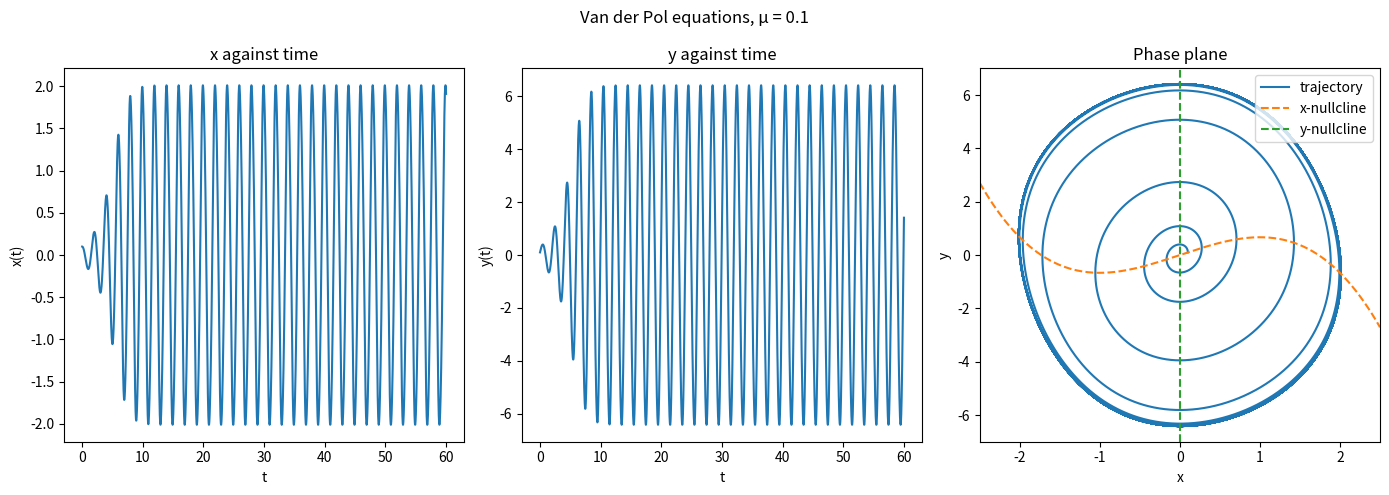
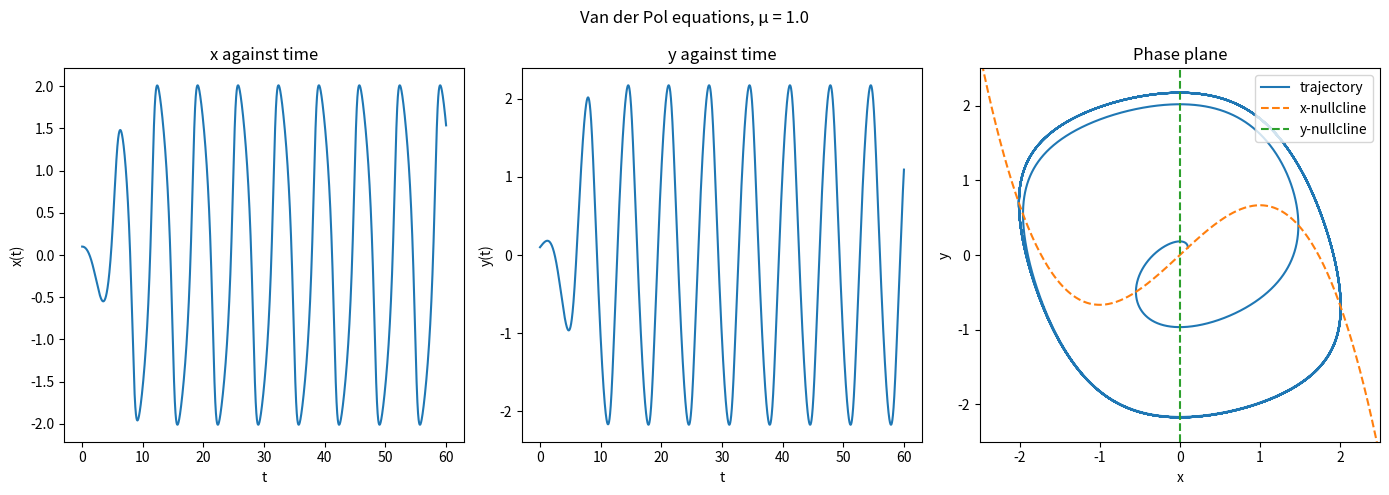
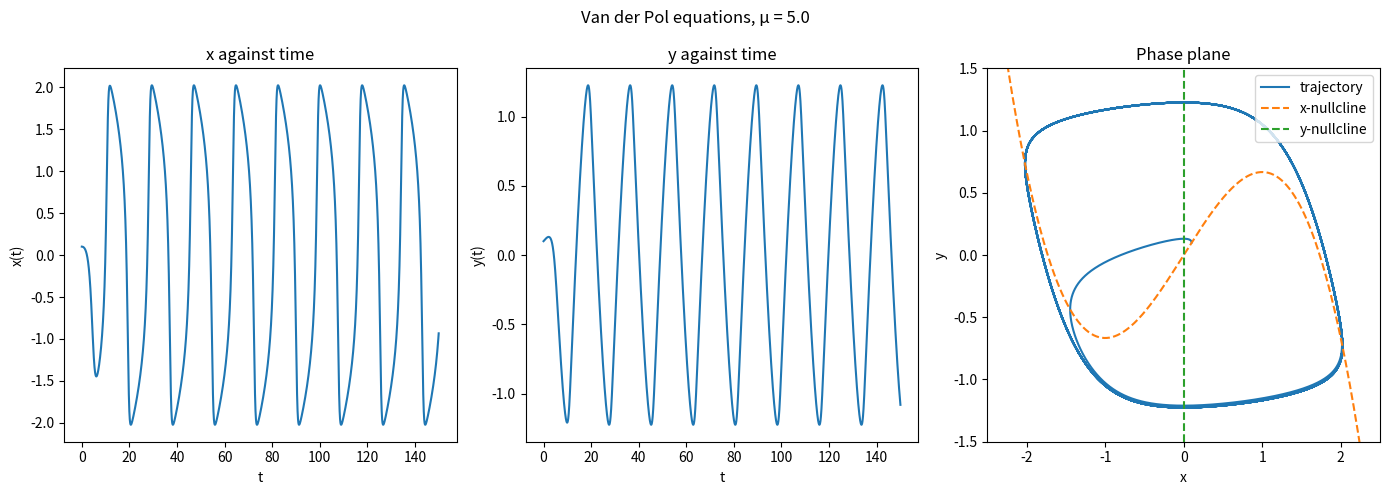
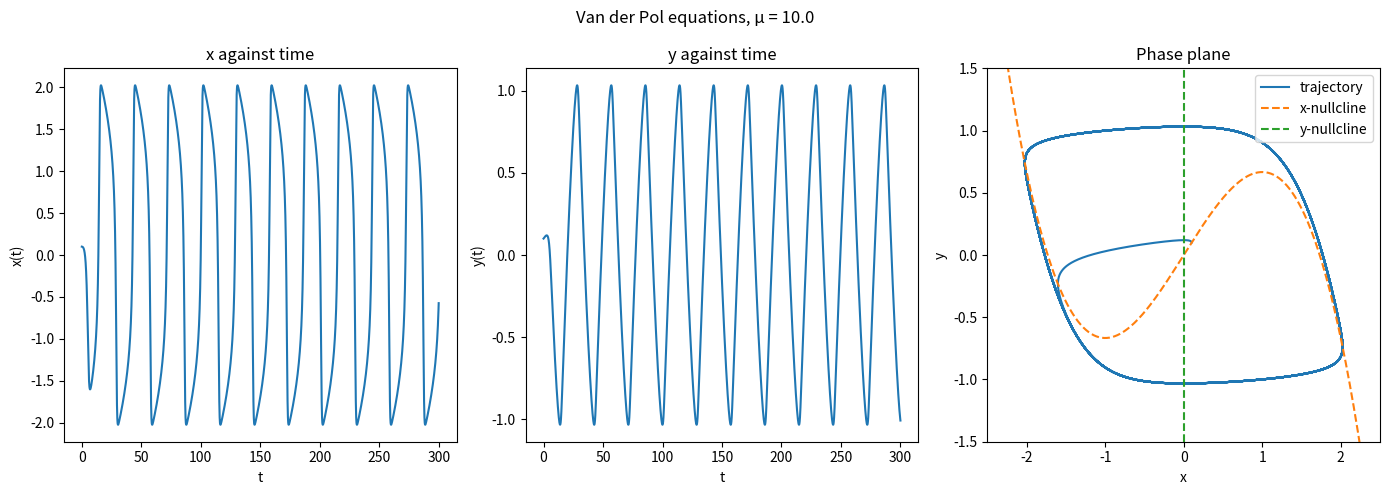
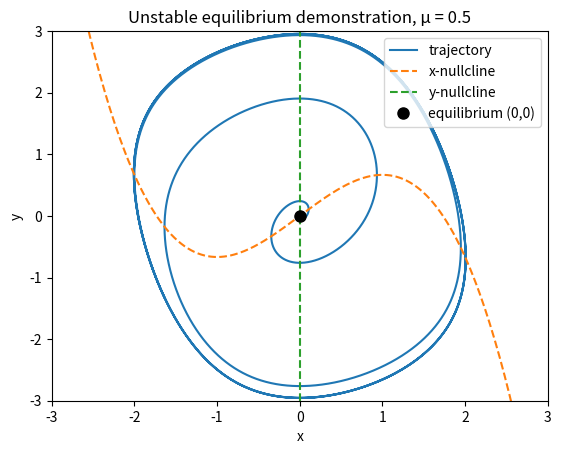

Recreate these plots in Python, in order.
import numpy as np
from matplotlib import pyplot as plt

# set constants
mew = np.array((0.1, 1, 5, 10))
T_values = np.array((60, 60, 150, 300))
ylim_values = np.array((7, 2.5, 1.5, 1.5))
h = 10**-3

def forward_euler(X, Y, mew, h, T):
    N = int(T/h)
    # construct arrays to contain the values of x and y for each timestep
    x = np.zeros(N+1) 
    y = np.zeros(N+1)
    x[0] = X
    y[0] = Y
    # complete the timesteps by creating next value in array
    for n in range(N):
        x[n+1] = x[n] + h*(x[n] - 1/3*x[n]**3 - y[n])
        y[n+1] = y[n] + h*((1/mew) * x[n])
    return x, y

def midpoint(X, Y, mew, h, T):
    N = int(T/h)
    # construct arrays to contain the values of x and y for each timestep
    x = np.zeros(N+1)
    y = np.zeros(N+1)
    x[0] = X
    y[0] = Y
    # complete the timesteps
    for n in range(N):
        # set midpoint values
        xstar = x[n] + (h/2)*(x[n] - 1/3*x[n]**3 - y[n])
        ystar = y[n] + (h/2)*((1/mew) * x[n])
        # use midpoint values to create next value
        x[n+1] = x[n] + h*(xstar - 1/3*xstar**3 - ystar)
        y[n+1] = y[n] + h*((1/mew) * xstar)
    return x, y

# clean x values for plotting nullcline smoothly
x_null = np.linspace(-2.5, 2.5, 300)
y_null = x_null - (1/3)*x_null**3

for n in range(len(mew)):
    T = T_values[n]
    N = int(T/h)
    ylim = ylim_values[n]
    x, y = forward_euler(0.1, 0.1, mew[n], h, T)
    t = np.linspace(0, T, N+1)

    plt.figure(figsize=(14, 5))

    plt.subplot(1, 3, 1)
    plt.plot(t, x)
    plt.xlabel("t")
    plt.ylabel("x(t)")
    plt.title("x against time")

    plt.subplot(1, 3, 2)
    plt.plot(t, y)
    plt.xlabel("t")
    plt.ylabel("y(t)")
    plt.title("y against time")

    plt.subplot(1, 3, 3)
    plt.xlim(-2.5, 2.5)
    plt.ylim(-ylim, ylim)
    plt.plot(x, y, label="trajectory")
    plt.plot(x_null, y_null, linestyle="dashed", label="x-nullcline")
    plt.plot(np.array([0, 0]), np.array([-ylim, ylim]), linestyle="dashed", label="y-nullcline")
    plt.xlabel("x")
    plt.ylabel("y")
    plt.title("Phase plane")
    plt.legend(loc="upper right")

    plt.suptitle(f"Van der Pol equations, μ = {mew[n]}")
    plt.tight_layout()
    
    plt.show()

# equilibrium demonstration - start very close to (0,0) to show instability
mew_eq = 0.5
h_eq = 10**-3
T_eq = 30
N_eq = int(T_eq/h_eq)
x, y = forward_euler(0.01, 0.01, mew_eq, h_eq, T_eq)

x_null = np.linspace(-3, 3, 300)
y_null = x_null - (1/3)*x_null**3

plt.plot(x, y, label="trajectory")
plt.plot(x_null, y_null, linestyle="dashed", label="x-nullcline")
plt.plot(np.array([0, 0]), np.array([-3, 3]), linestyle="dashed", label="y-nullcline")
plt.plot(0, 0, "ko", markersize=8, label="equilibrium (0,0)")
plt.xlabel("x")
plt.ylabel("y")
plt.title(f"Unstable equilibrium demonstration, μ = {mew_eq}")
plt.legend(loc="upper right")
plt.xlim(-3, 3)
plt.ylim(-3, 3)
plt.savefig("task_1_3_equilibrium.pdf", bbox_inches="tight")
plt.show()
